Photos from the image-classification dataset "data" in the GitHub repository Gizemcumen/Data_collection_device. Its 4 classes are: augmented bad, augmented good, bad, good.

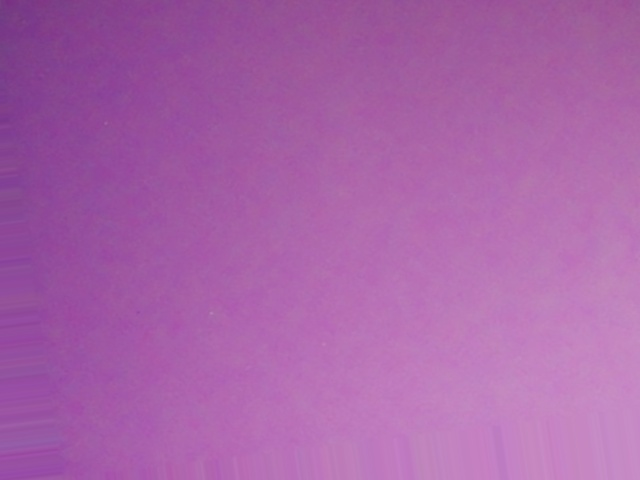
Label: augmented good

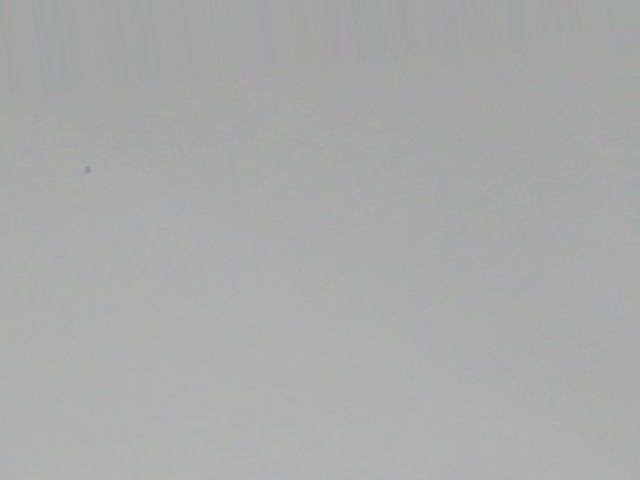
Label: augmented bad

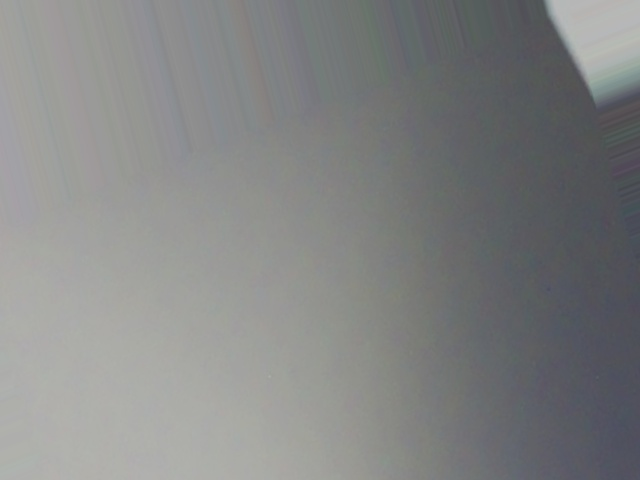
Label: augmented good

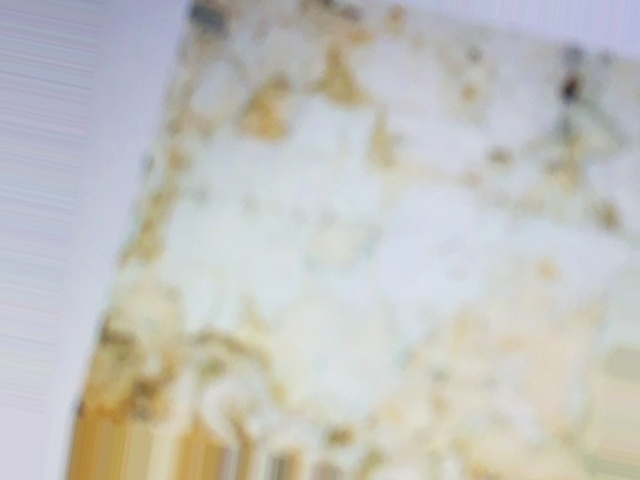
Label: augmented bad

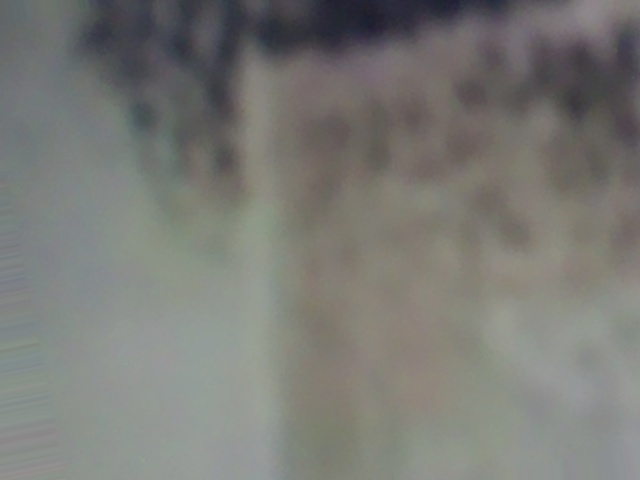
Label: augmented bad

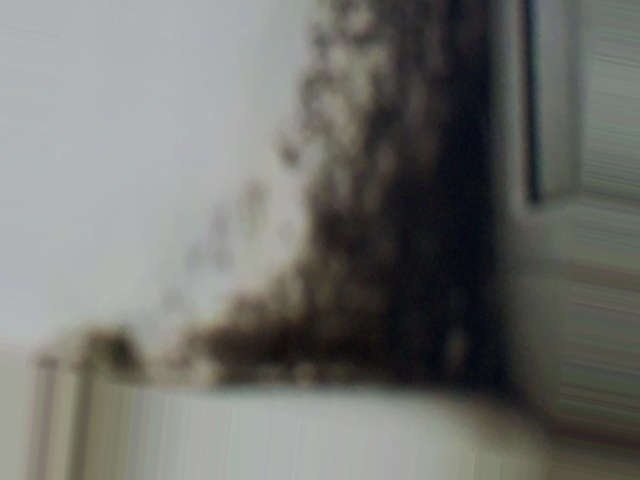
Label: augmented bad
